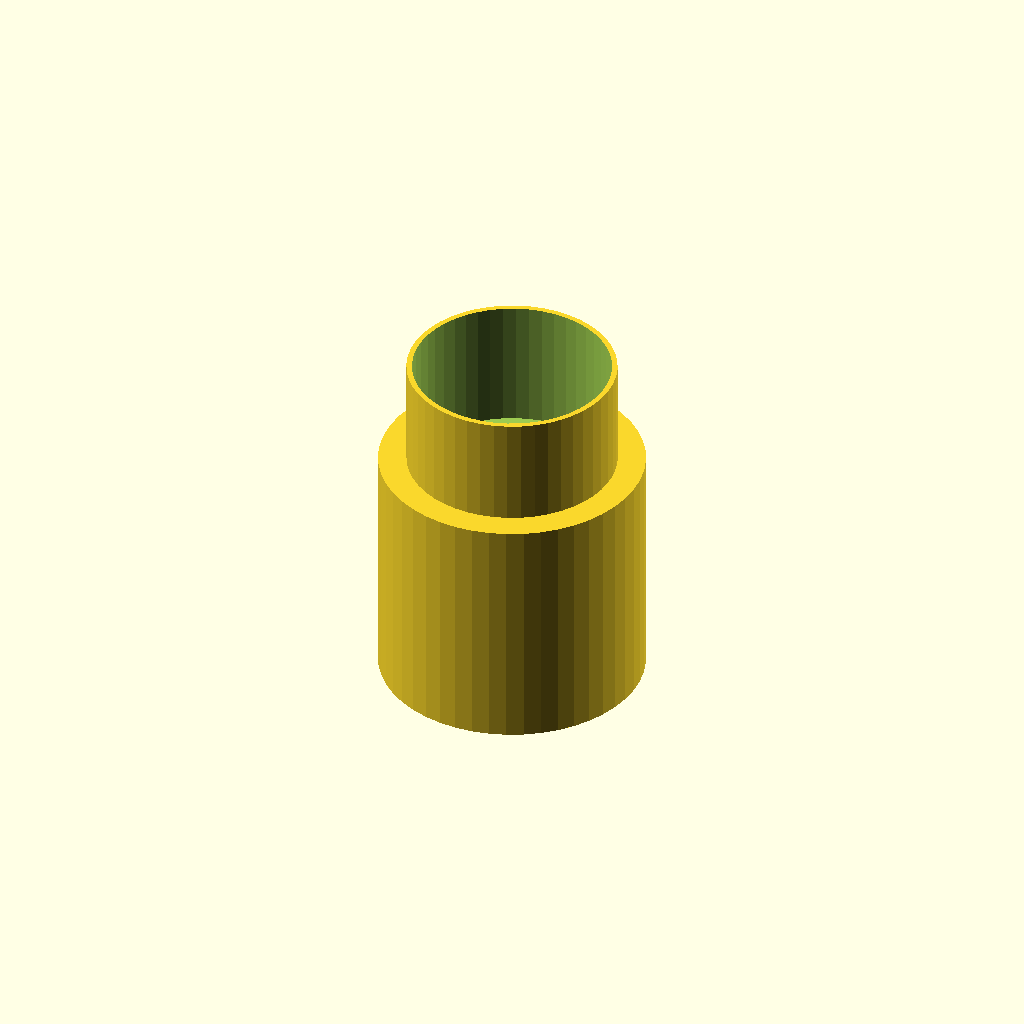
Cell 1: rendered with the file's own defaults.
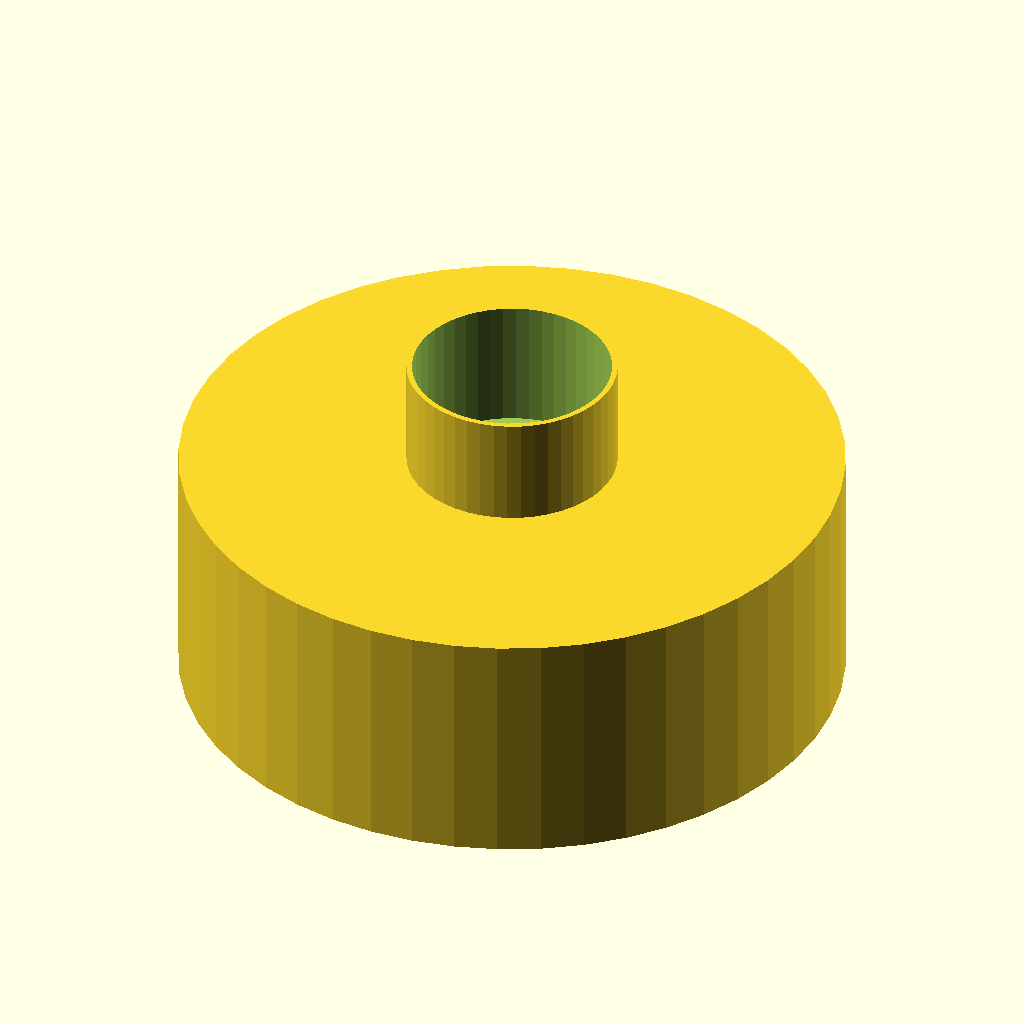
Cell 2: btid = 60 (everything else at default).
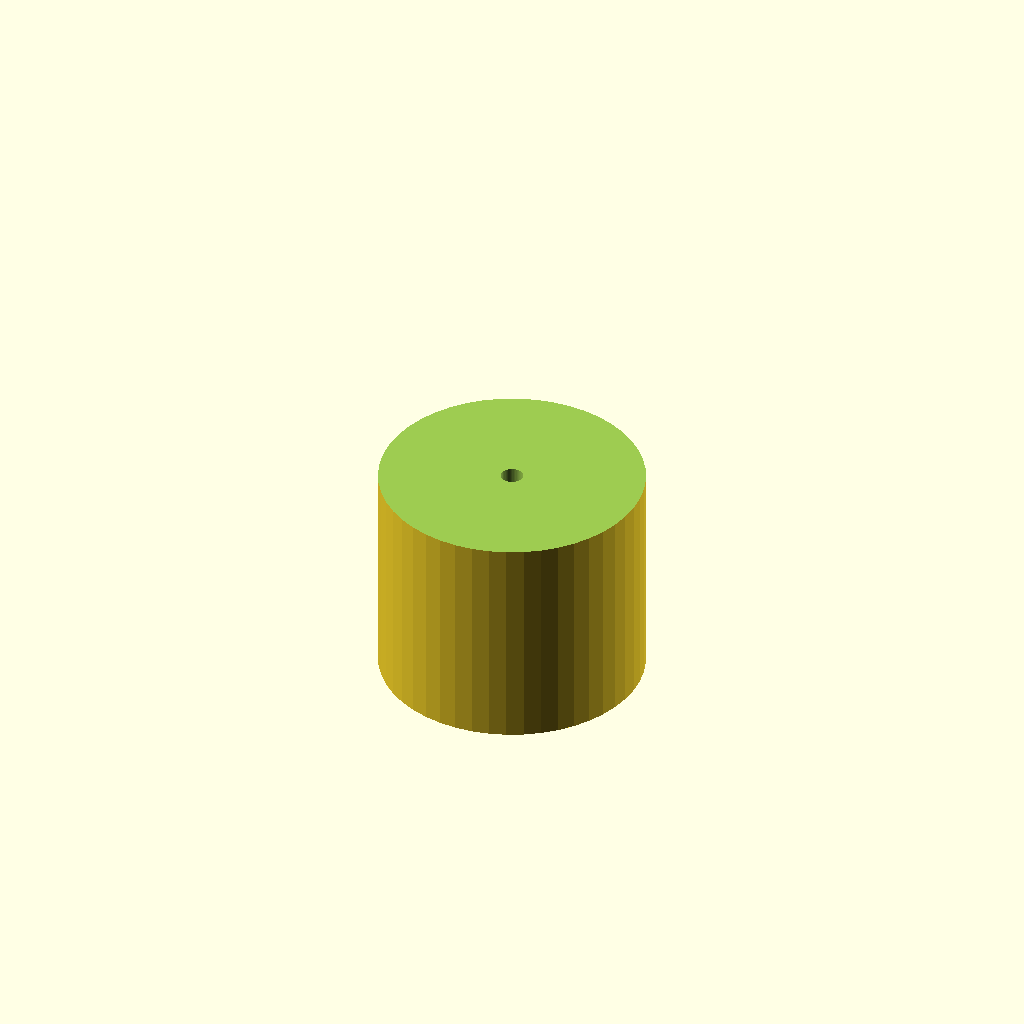
Cell 3: pid = 60 (everything else at default).
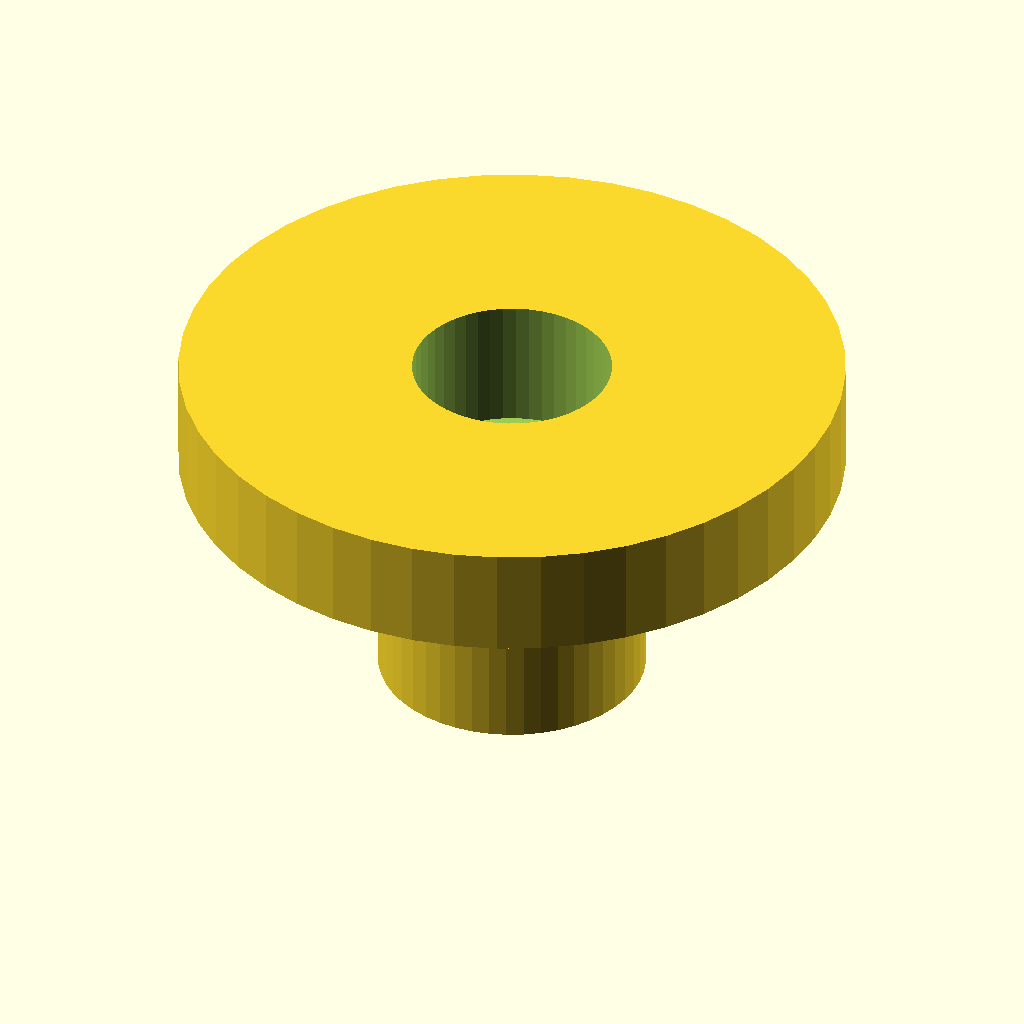
Cell 4: the same model with ccod = 60.
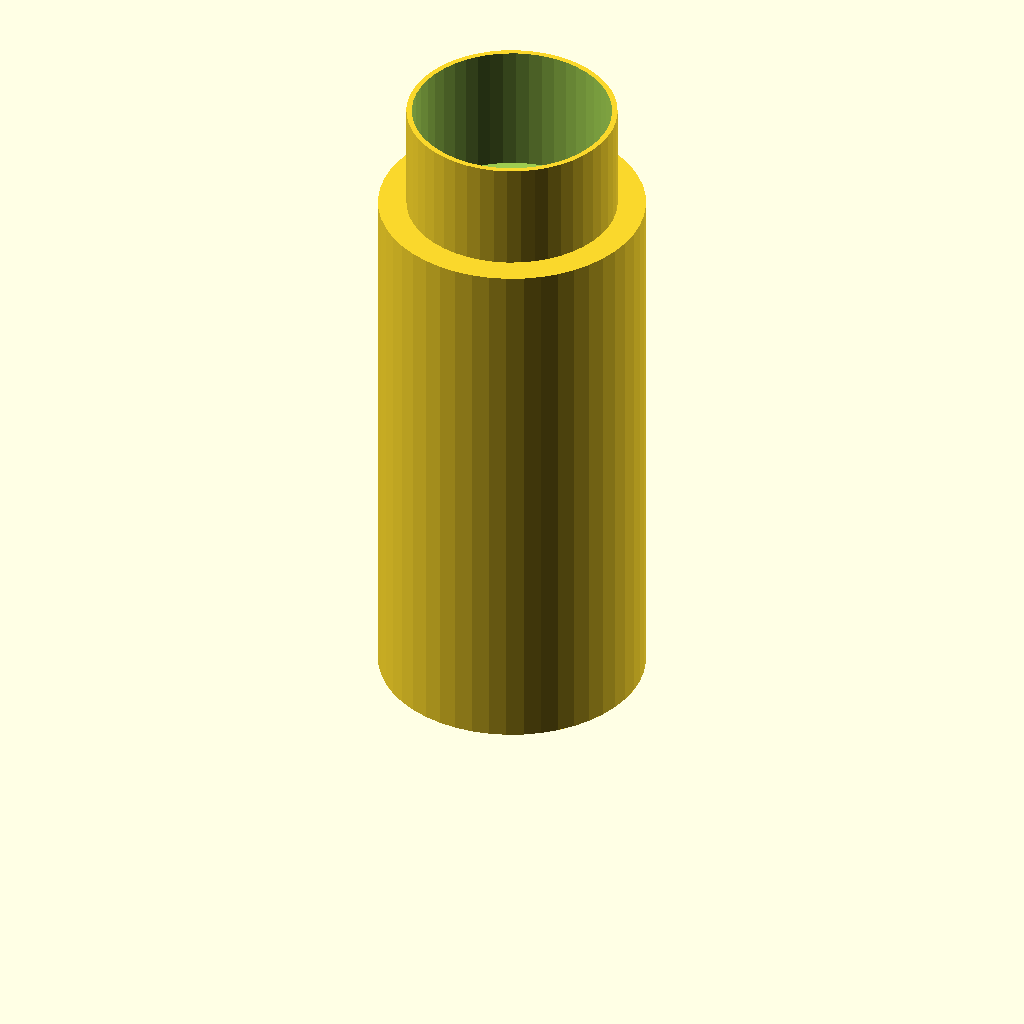
Cell 5 — length set to 60, the other parameters unchanged.
One fixed orthographic camera (rotation 55°, 0°, 25°; colour scheme Cornfield) for every cell.
OpenSCAD source file inputs/thingiverse/thing-2298402/files/Customizable_rocket_nose_cone_coupler.scad:
// Copyright 2017 Arthur Davis (thingiverse.com/artdavis)
// This file is licensed under a Creative Commons Attribution 4.0
// International License.
// THE SOFTWARE IS PROVIDED "AS IS", WITHOUT WARRANTY OF ANY KIND, EXPRESS OR
// IMPLIED, INCLUDING BUT NOT LIMITED TO THE WARRANTIES OF MERCHANTABILITY,
// FITNESS FOR A PARTICULAR PURPOSE AND NONINFRINGEMENT. IN NO EVENT SHALL THE
// AUTHORS OR COPYRIGHT HOLDERS BE LIABLE FOR ANY CLAIM, DAMAGES OR OTHER
// LIABILITY, WHETHER IN AN ACTION OF CONTRACT, TORT OR OTHERWISE, ARISING
// FROM, OUT OF OR IN CONNECTION WITH THE SOFTWARE OR THE USE OR OTHER
// DEALINGS IN THE SOFTWARE.
//
// A coupler that may be used to join a model rocket nose cone
// to the main body tube. This is especially useful for a split
// halves nosecone as in the Eggloft Egg Rocket Nose Cone here:
// http://www.thingiverse.com/thing:2228825
// The top setback portion is available area to tape the shoulder
// of the nosecond to this coupler. This length in combination
// with the length of the nosecone shoulder should be enough to
// accomodate the width of the tape that will be used.
// The hole in the bottom allows an eyelet to be screwed in to
// the coupler for tying to the shock cord.
//
// Estes body tube dimensions
// Ref: http://www.estesrockets.com
// Inner diameters:
// BT-5: 13.2mm
// BT-20: 18.0mm
// BT-50: 24.1mm
// BT-55: 32.6mm
// BT-60: 40.5mm
// Outer diameters:
// BT-5: 13.8mm
// BT-20: 18.7mm // set diam=19.3
// BT-50: 24.8mm // set diam=25.4
// BT-55: 34.0mm
// BT-60: 42.0mm

// Optimize view for Makerbot Customizer:
// preview[view:south east, tilt:top diagonal]

// Body Tube Inner Diameter
btid = 24.1; // [5:0.1:60]
// Coupling pocket inner diameter
pid = 18.0; // [5:0.1:60]
// Coupler coupling outer diameter
ccod = 19.0; // [5:0.1:60]
// Length of the whole coupling
length = 32.0; // [5:0.1:60]
// Diameter for eyelet screw hole
hole_diam = 2.0; // [0:0.1:10]
// Depth of coupling pocket
pocket = 12.0; // [0:0.1:60]
// Length of coupler coupling OD to expose
setback = 10.0; // [0:0.1:60]

/* [Hidden] */
// Special variables for facets/arcs
$fn = 48;
// Overlap offset for improved CSG operations
delta = 0.1;

difference() {
    difference() {
        union() {
            translate(v = [0, 0, length - setback]) {
                // Top of coupling
                cylinder(h=setback, d=ccod);
            }
            // Bottom of coupling
            cylinder(h = length - setback, d = btid);
        }

        // Coupling pocket
        translate(v = [0, 0, length - pocket]) {
            cylinder(h=pocket + delta, d = pid);
        }
    }
    // Eyelet screw hole
    cylinder(h = 2*(length + delta), d = hole_diam, center=true);
}
Parameter table extracted from the source (name, type, default, range or options):
btid: number, default 24.1, range 5 to 60, step 0.1
pid: number, default 18, range 5 to 60, step 0.1
ccod: number, default 19, range 5 to 60, step 0.1
length: number, default 32, range 5 to 60, step 0.1
hole_diam: number, default 2, range 0 to 10, step 0.1
pocket: number, default 12, range 0 to 60, step 0.1
setback: number, default 10, range 0 to 60, step 0.1
